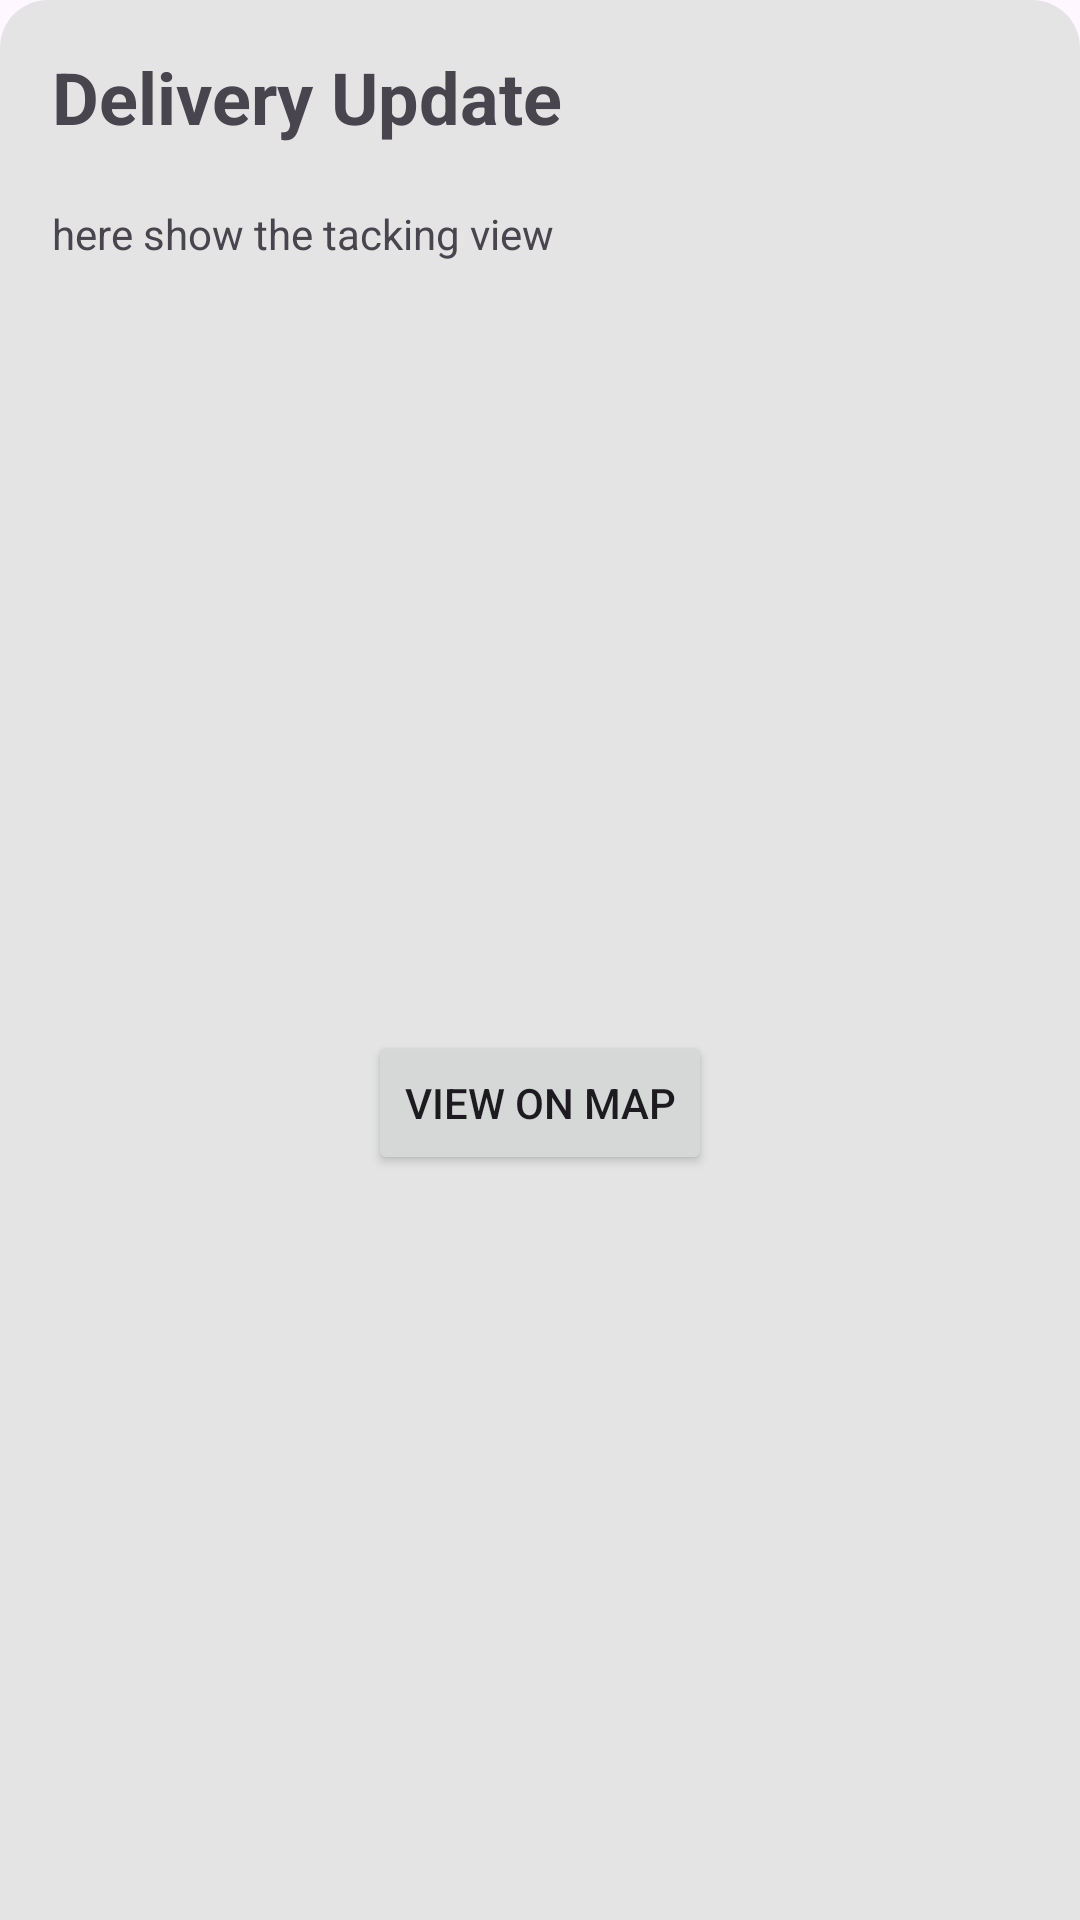

Android layout source for this screen:
<!-- AndroidManifest.xml: application theme Theme.LogiTrackAndroid -->
<!-- res/layout/fragment_buttom_sheet_pending_order.xml -->
<?xml version="1.0" encoding="utf-8"?>
<androidx.constraintlayout.widget.ConstraintLayout xmlns:android="http://schemas.android.com/apk/res/android"
    xmlns:app="http://schemas.android.com/apk/res-auto"
    xmlns:tools="http://schemas.android.com/tools"
    android:layout_width="match_parent"
    android:layout_height="wrap_content"
    android:background="@drawable/rounded_dialog"
    tools:context=".fragment.BottomSheetPendingOrderFragment">

    <TextView
        android:id="@+id/textView9"
        android:layout_width="wrap_content"
        android:layout_height="wrap_content"
        android:layout_marginTop="16dp"
        android:text="Delivery Update"
        android:textSize="24sp"
        android:textStyle="bold"
        app:layout_constraintEnd_toEndOf="parent"
        app:layout_constraintHorizontal_bias="0.092"
        app:layout_constraintStart_toStartOf="parent"
        app:layout_constraintTop_toTopOf="parent" />

    <TextView
        android:id="@+id/textView10"
        android:layout_width="wrap_content"
        android:layout_height="wrap_content"
        android:layout_marginTop="20dp"
        android:text="here show the tacking view"
        app:layout_constraintEnd_toEndOf="@+id/textView9"
        app:layout_constraintHorizontal_bias="0.0"
        app:layout_constraintStart_toStartOf="@+id/textView9"
        app:layout_constraintTop_toBottomOf="@+id/textView9" />

    <Button
        android:id="@+id/ViewOnMapBotton"
        android:layout_width="wrap_content"
        android:layout_height="wrap_content"
        android:layout_marginTop="24dp"
        android:layout_marginBottom="16dp"
        android:text="View on map"
        app:layout_constraintBottom_toBottomOf="parent"
        app:layout_constraintEnd_toEndOf="parent"
        app:layout_constraintStart_toStartOf="parent"
        app:layout_constraintTop_toBottomOf="@+id/textView10" />


</androidx.constraintlayout.widget.ConstraintLayout>
<!-- resources referenced by this layout -->
<resources>
  <!-- drawable rounded_dialog (drawable) -->
  <?xml version="1.0" encoding="utf-8"?>
  <shape xmlns:android="http://schemas.android.com/apk/res/android"
      android:shape="rectangle">
      <solid android:color="@color/gray"/>
      <corners android:topLeftRadius="16dp"
          android:topRightRadius="16dp"/>
  
  </shape>
  <style name="Theme.LogiTrackAndroid" parent="Base.Theme.LogiTrackAndroid" />
  <color name="gray">#E5E4E4</color>
  <style name="Base.Theme.LogiTrackAndroid" parent="Theme.Material3.DayNight.NoActionBar">
          
          
      </style>
</resources>
